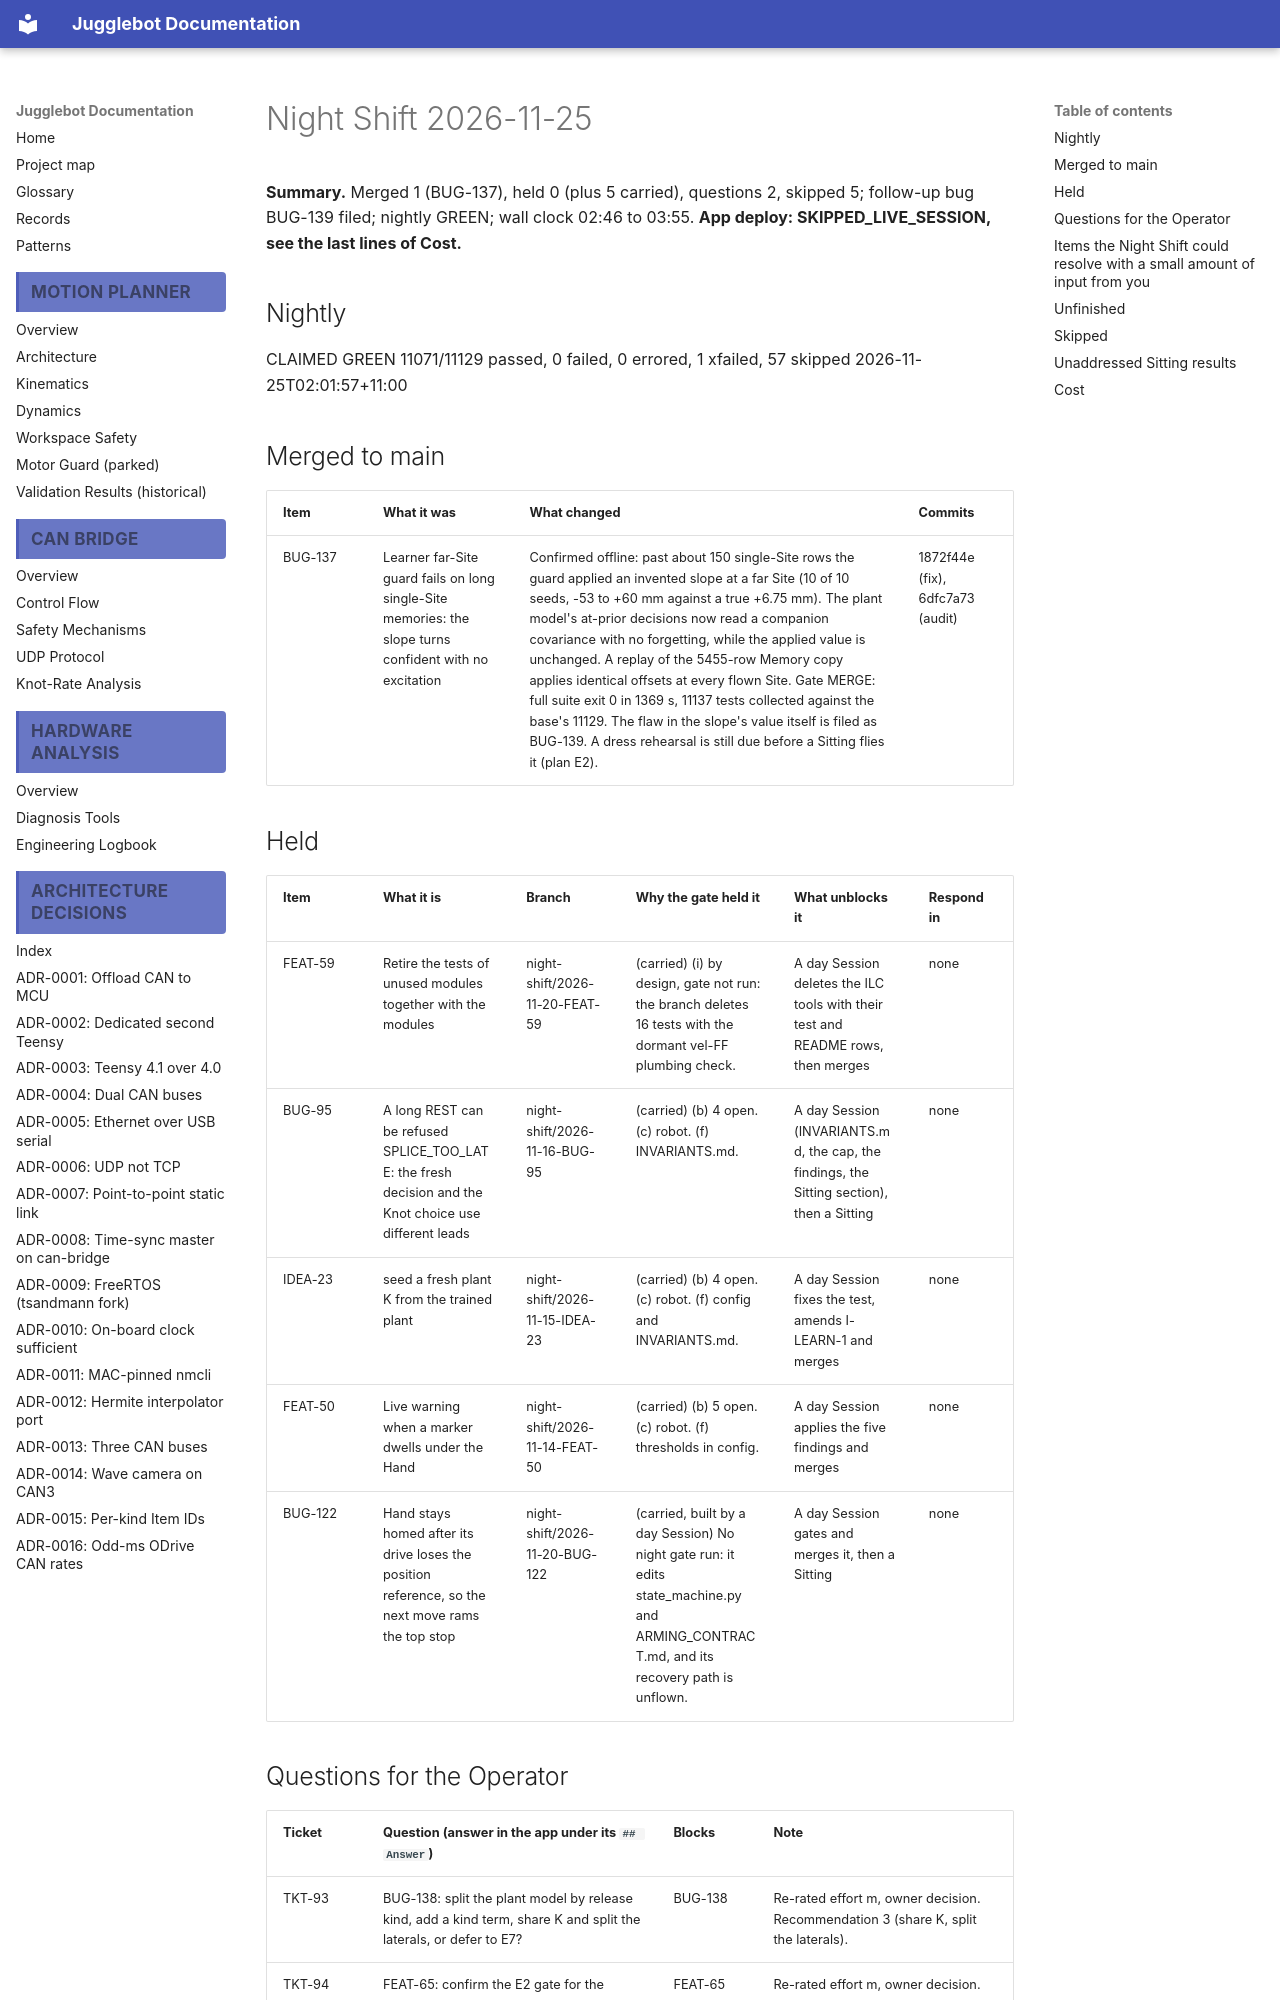

repository: Project-DeepBlue-Juggling/Jugglebot · page: night-shift/2026-11-25/index.html · generator: mkdocs

# Night Shift 2026-11-25

**Summary.** Merged 1 (BUG-137), held 0 (plus 5 carried), questions 2, skipped 5; follow-up bug BUG-139 filed; nightly GREEN; wall clock 02:46 to 03:55. **App deploy: SKIPPED_LIVE_SESSION, see the last lines of Cost.**

## Nightly

CLAIMED GREEN 11071/11129 passed, 0 failed, 0 errored, 1 xfailed, 57 skipped 2026-11-25T02:01:57+11:00

## Merged to main

| Item | What it was | What changed | Commits |
|---|---|---|---|
| BUG-137 | Learner far-Site guard fails on long single-Site memories: the slope turns confident with no excitation | Confirmed offline: past about 150 single-Site rows the guard applied an invented slope at a far Site (10 of 10 seeds, -53 to +60 mm against a true +6.75 mm). The plant model's at-prior decisions now read a companion covariance with no forgetting, while the applied value is unchanged. A replay of the 5455-row Memory copy applies identical offsets at every flown Site. Gate MERGE: full suite exit 0 in 1369 s, 11137 tests collected against the base's 11129. The flaw in the slope's value itself is filed as BUG-139. A dress rehearsal is still due before a Sitting flies it (plan E2). | 1872f44e (fix), 6dfc7a73 (audit) |

## Held

| Item | What it is | Branch | Why the gate held it | What unblocks it | Respond in |
|---|---|---|---|---|---|
| FEAT-59 | Retire the tests of unused modules together with the modules | night-shift/2026-11-20-FEAT-59 | (carried) (i) by design, gate not run: the branch deletes 16 tests with the dormant vel-FF plumbing check. | A day Session deletes the ILC tools with their test and README rows, then merges | none |
| BUG-95 | A long REST can be refused SPLICE_TOO_LATE: the fresh decision and the Knot choice use different leads | night-shift/2026-11-16-BUG-95 | (carried) (b) 4 open. (c) robot. (f) INVARIANTS.md. | A day Session (INVARIANTS.md, the cap, the findings, the Sitting section), then a Sitting | none |
| IDEA-23 | seed a fresh plant K from the trained plant | night-shift/2026-11-15-IDEA-23 | (carried) (b) 4 open. (c) robot. (f) config and INVARIANTS.md. | A day Session fixes the test, amends I-LEARN-1 and merges | none |
| FEAT-50 | Live warning when a marker dwells under the Hand | night-shift/2026-11-14-FEAT-50 | (carried) (b) 5 open. (c) robot. (f) thresholds in config. | A day Session applies the five findings and merges | none |
| BUG-122 | Hand stays homed after its drive loses the position reference, so the next move rams the top stop | night-shift/2026-11-20-BUG-122 | (carried, built by a day Session) No night gate run: it edits state_machine.py and ARMING_CONTRACT.md, and its recovery path is unflown. | A day Session gates and merges it, then a Sitting | none |
